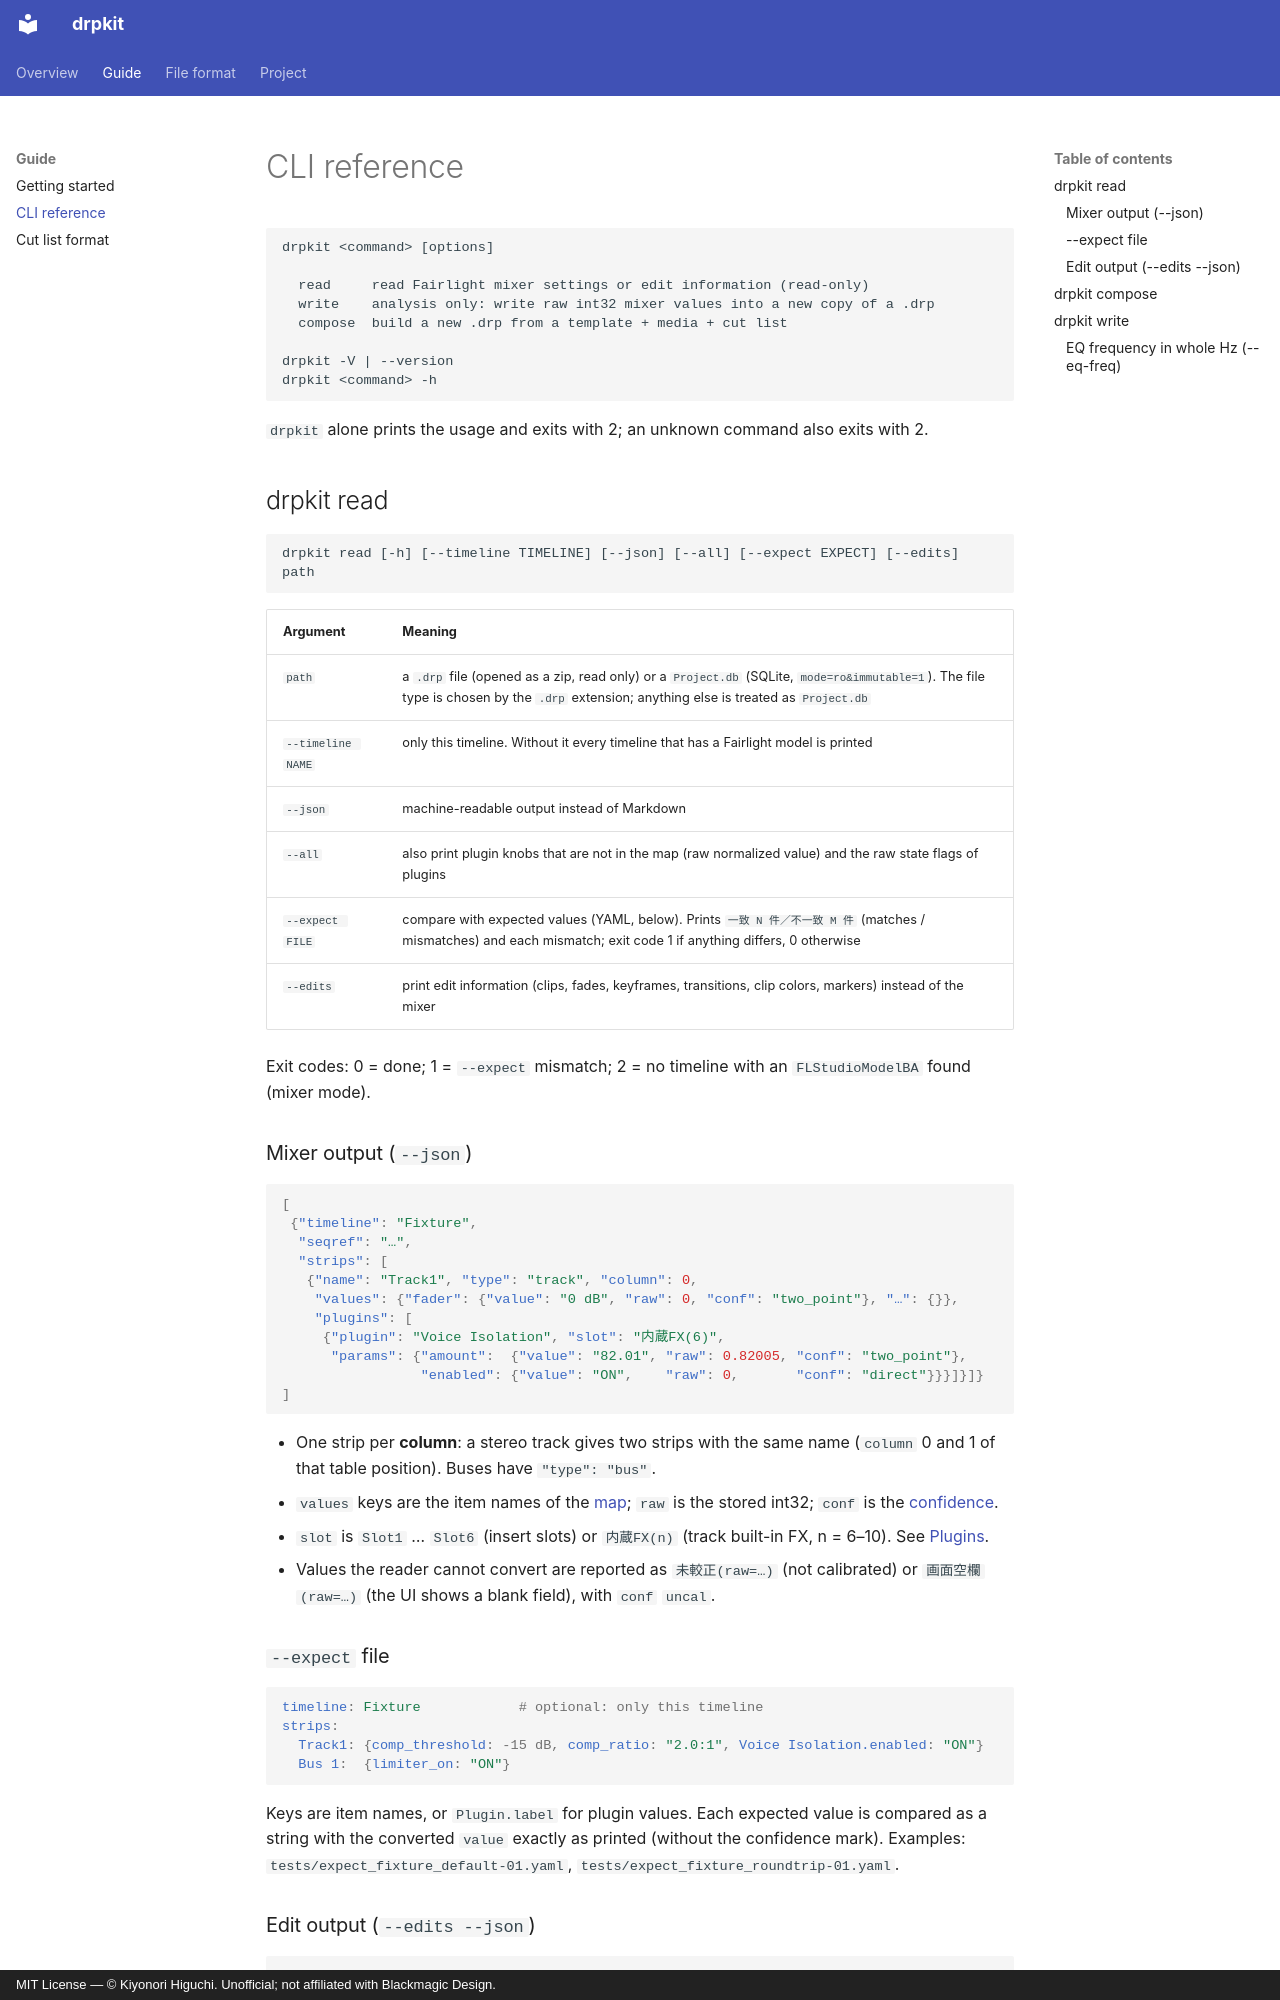

repository: higuchiki/drpkit · page: cli/index.html · generator: mkdocs · copyright: MIT License — © Kiyonori Higuchi. Unofficial; not affiliated with Blackmagic Design.

# CLI reference

```text
drpkit <command> [options]

  read     read Fairlight mixer settings or edit information (read-only)
  write    analysis only: write raw int32 mixer values into a new copy of a .drp
  compose  build a new .drp from a template + media + cut list

drpkit -V | --version
drpkit <command> -h
```

`drpkit` alone prints the usage and exits with 2; an unknown command also exits with 2.

## drpkit read

```text
drpkit read [-h] [--timeline TIMELINE] [--json] [--all] [--expect EXPECT] [--edits] path
```

| Argument | Meaning |
|---|---|
| `path` | a `.drp` file (opened as a zip, read only) or a `Project.db` (SQLite, `mode=ro&immutable=1`). The file type is chosen by the `.drp` extension; anything else is treated as `Project.db` |
| `--timeline NAME` | only this timeline. Without it every timeline that has a Fairlight model is printed |
| `--json` | machine-readable output instead of Markdown |
| `--all` | also print plugin knobs that are not in the map (raw normalized value) and the raw state flags of plugins |
| `--expect FILE` | compare with expected values (YAML, below). Prints `一致 N 件／不一致 M 件` (matches / mismatches) and each mismatch; exit code 1 if anything differs, 0 otherwise |
| `--edits` | print edit information (clips, fades, keyframes, transitions, clip colors, markers) instead of the mixer |

Exit codes: 0 = done; 1 = `--expect` mismatch; 2 = no timeline with an `FLStudioModelBA` found (mixer mode).

### Mixer output (`--json`)

```json
[
 {"timeline": "Fixture",
  "seqref": "…",
  "strips": [
   {"name": "Track1", "type": "track", "column": 0,
    "values": {"fader": {"value": "0 dB", "raw": 0, "conf": "two_point"}, "…": {}},
    "plugins": [
     {"plugin": "Voice Isolation", "slot": "内蔵FX(6)",
      "params": {"amount":  {"value": "82.01", "raw": 0.82005, "conf": "two_point"},
                 "enabled": {"value": "ON",    "raw": 0,       "conf": "direct"}}}]}]}
]
```

- One strip per **column**: a stereo track gives two strips with the same name (`column` 0 and 1 of that table position). Buses have `"type": "bus"`.
- `values` keys are the item names of the [map](fairlight-model.md#all-channel-items); `raw` is the stored int32; `conf` is the [confidence](fairlight-model.md#confidence-marks).
- `slot` is `Slot1` … `Slot6` (insert slots) or `内蔵FX(n)` (track built-in FX, n = 6–10). See [Plugins](plugins.md).
- Values the reader cannot convert are reported as `未較正(raw=…)` (not calibrated) or `画面空欄(raw=…)` (the UI shows a blank field), with `conf` `uncal`.

### `--expect` file

```yaml
timeline: Fixture            # optional: only this timeline
strips:
  Track1: {comp_threshold: -15 dB, comp_ratio: "2.0:1", Voice Isolation.enabled: "ON"}
  Bus 1:  {limiter_on: "ON"}
```

Keys are item names, or `Plugin.label` for plugin values. Each expected value is compared as a string with the converted `value` exactly as printed (without the confidence mark). Examples: `tests/expect_fixture_default-01.yaml`, `tests/expect_fixture_roundtrip-01.yaml`.
